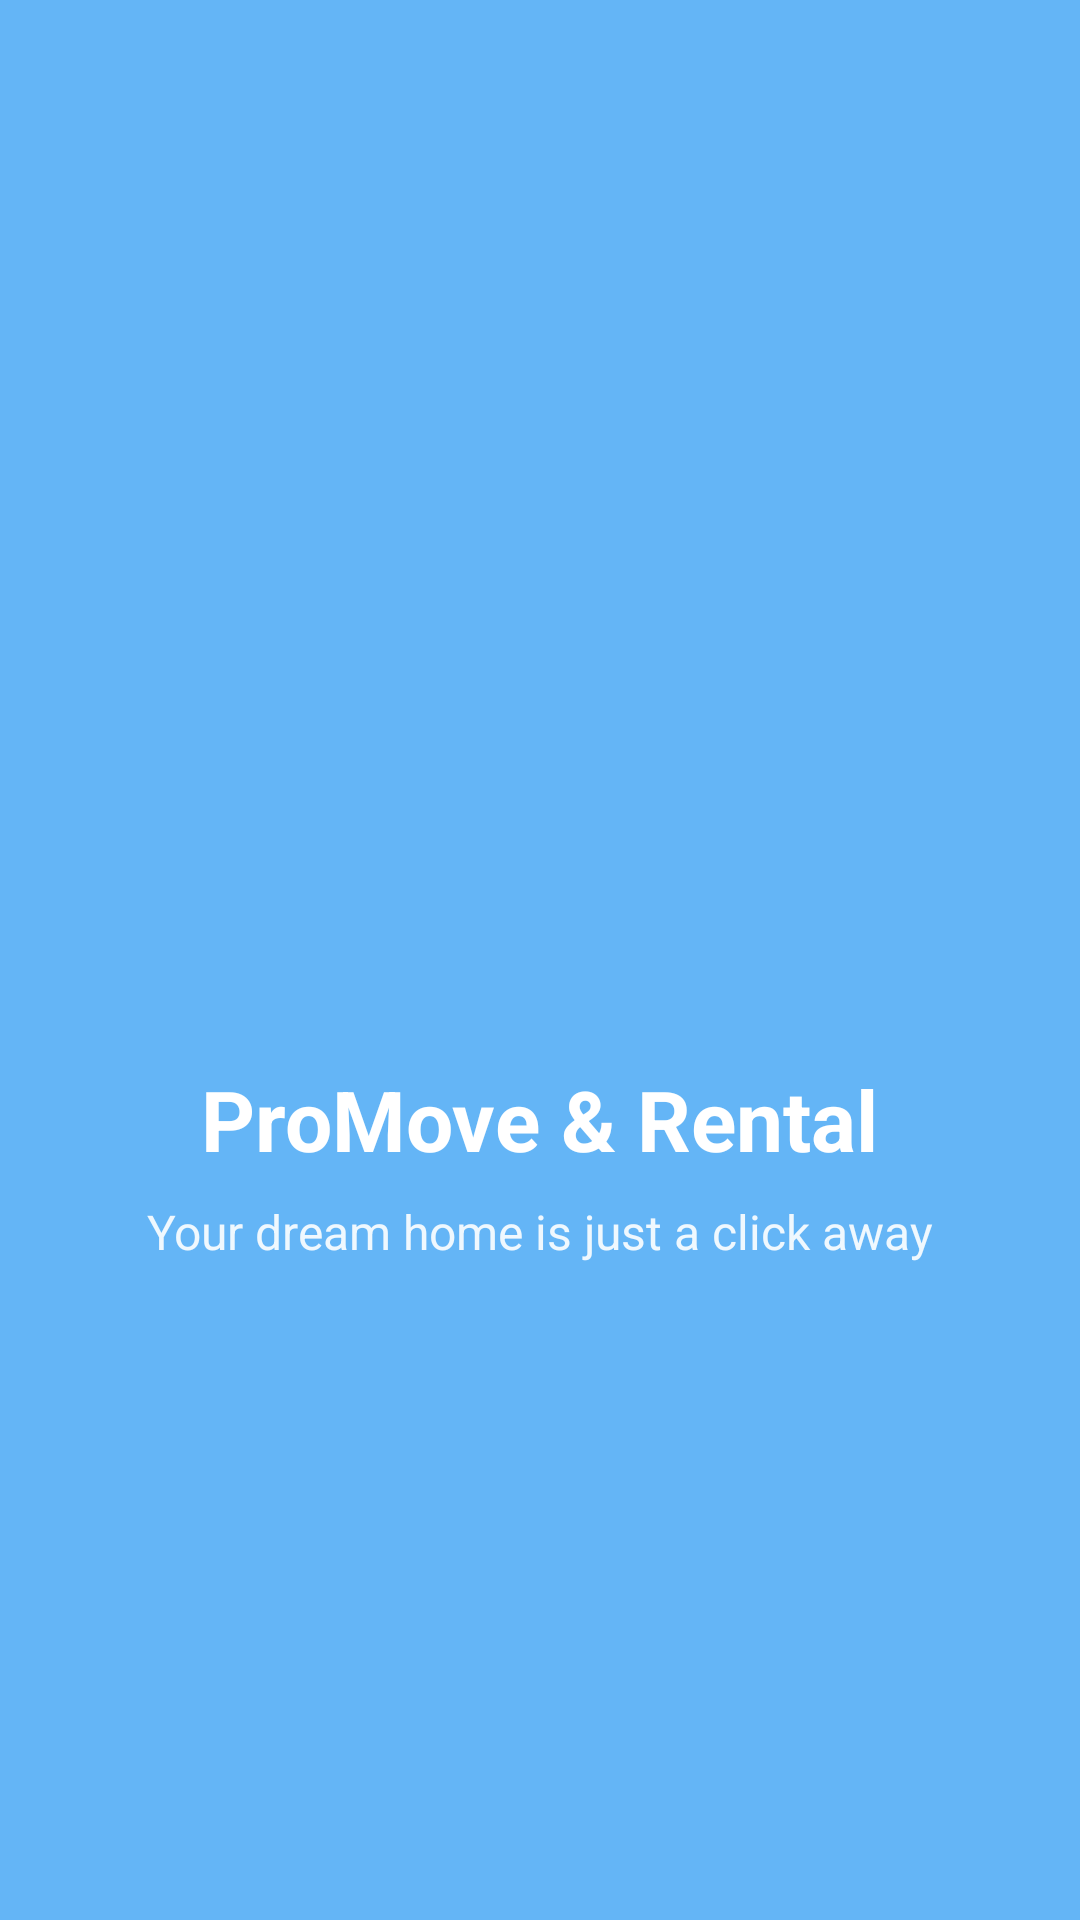

The Android layout XML behind this screen, and the referenced resources:
<!-- AndroidManifest.xml: activity theme Theme.PromoveRental -->
<!-- res/layout/activity_splash.xml -->
<?xml version="1.0" encoding="utf-8"?>
<RelativeLayout xmlns:android="http://schemas.android.com/apk/res/android"
    xmlns:app="http://schemas.android.com/apk/res-auto"
    android:layout_width="match_parent"
    android:layout_height="match_parent"
    android:background="@color/splash_background">

    <LinearLayout
        android:layout_width="wrap_content"
        android:layout_height="wrap_content"
        android:layout_centerInParent="true"
        android:gravity="center"
        android:orientation="vertical">

        
        <ImageView
            android:id="@+id/ivLogo"
            android:layout_width="120dp"
            android:layout_height="120dp"
            android:src="@drawable/ic_home"
            app:tint="@color/white"
            android:contentDescription="@string/app_name" />

        
        <TextView
            android:id="@+id/tvAppName"
            android:layout_width="wrap_content"
            android:layout_height="wrap_content"
            android:layout_marginTop="16dp"
            android:text="@string/app_name"
            android:textColor="@color/white"
            android:textSize="28sp"
            android:textStyle="bold" />

        
        <TextView
            android:id="@+id/tvTagline"
            android:layout_width="wrap_content"
            android:layout_height="wrap_content"
            android:layout_marginTop="8dp"
            android:text="@string/splash_tagline"
            android:textColor="@color/white"
            android:textSize="16sp"
            android:alpha="0.9" />

    </LinearLayout>

    
    <ProgressBar
        android:id="@+id/progressBar"
        android:layout_width="wrap_content"
        android:layout_height="wrap_content"
        android:layout_alignParentBottom="true"
        android:layout_centerHorizontal="true"
        android:layout_marginBottom="48dp"
        android:indeterminateTint="@color/white" />

</RelativeLayout>
<!-- resources referenced by this layout -->
<resources>
  <color name="splash_background">#64B5F6</color>
  <color name="white">#FFFFFFFF</color>
  <string name="app_name">ProMove &amp; Rental</string>
  <string name="splash_tagline">Your dream home is just a click away</string>
  <style name="Theme.PromoveRental" parent="Base.Theme.PromoveRental" />
  <style name="Base.Theme.PromoveRental" parent="Theme.Material3.DayNight.NoActionBar">
          
          <item name="colorPrimary">@color/primary</item>
          <item name="colorOnPrimary">@color/white</item>
          <item name="colorSecondary">@color/secondary</item>
          <item name="android:statusBarColor">@android:color/transparent</item>
          <item name="android:windowLightStatusBar">true</item>
  
          
          <item name="textAppearanceHeadlineMedium">@style/TextAppearance.Material3.HeadlineMedium</item>
          <item name="textAppearanceTitleLarge">@style/TextAppearance.Material3.TitleLarge</item>
          <item name="textAppearanceBodyLarge">@style/TextAppearance.Material3.BodyLarge</item>
          <item name="shapeAppearanceMediumComponent">@style/ShapeAppearance.App.MediumComponent</item>
      </style>
  <color name="primary">#0056B3</color>
  <color name="secondary">#FF8C00</color>
  <style name="ShapeAppearance.App.MediumComponent" parent="ShapeAppearance.Material3.MediumComponent">
          <item name="cornerSize">12dp</item>
      </style>
</resources>
